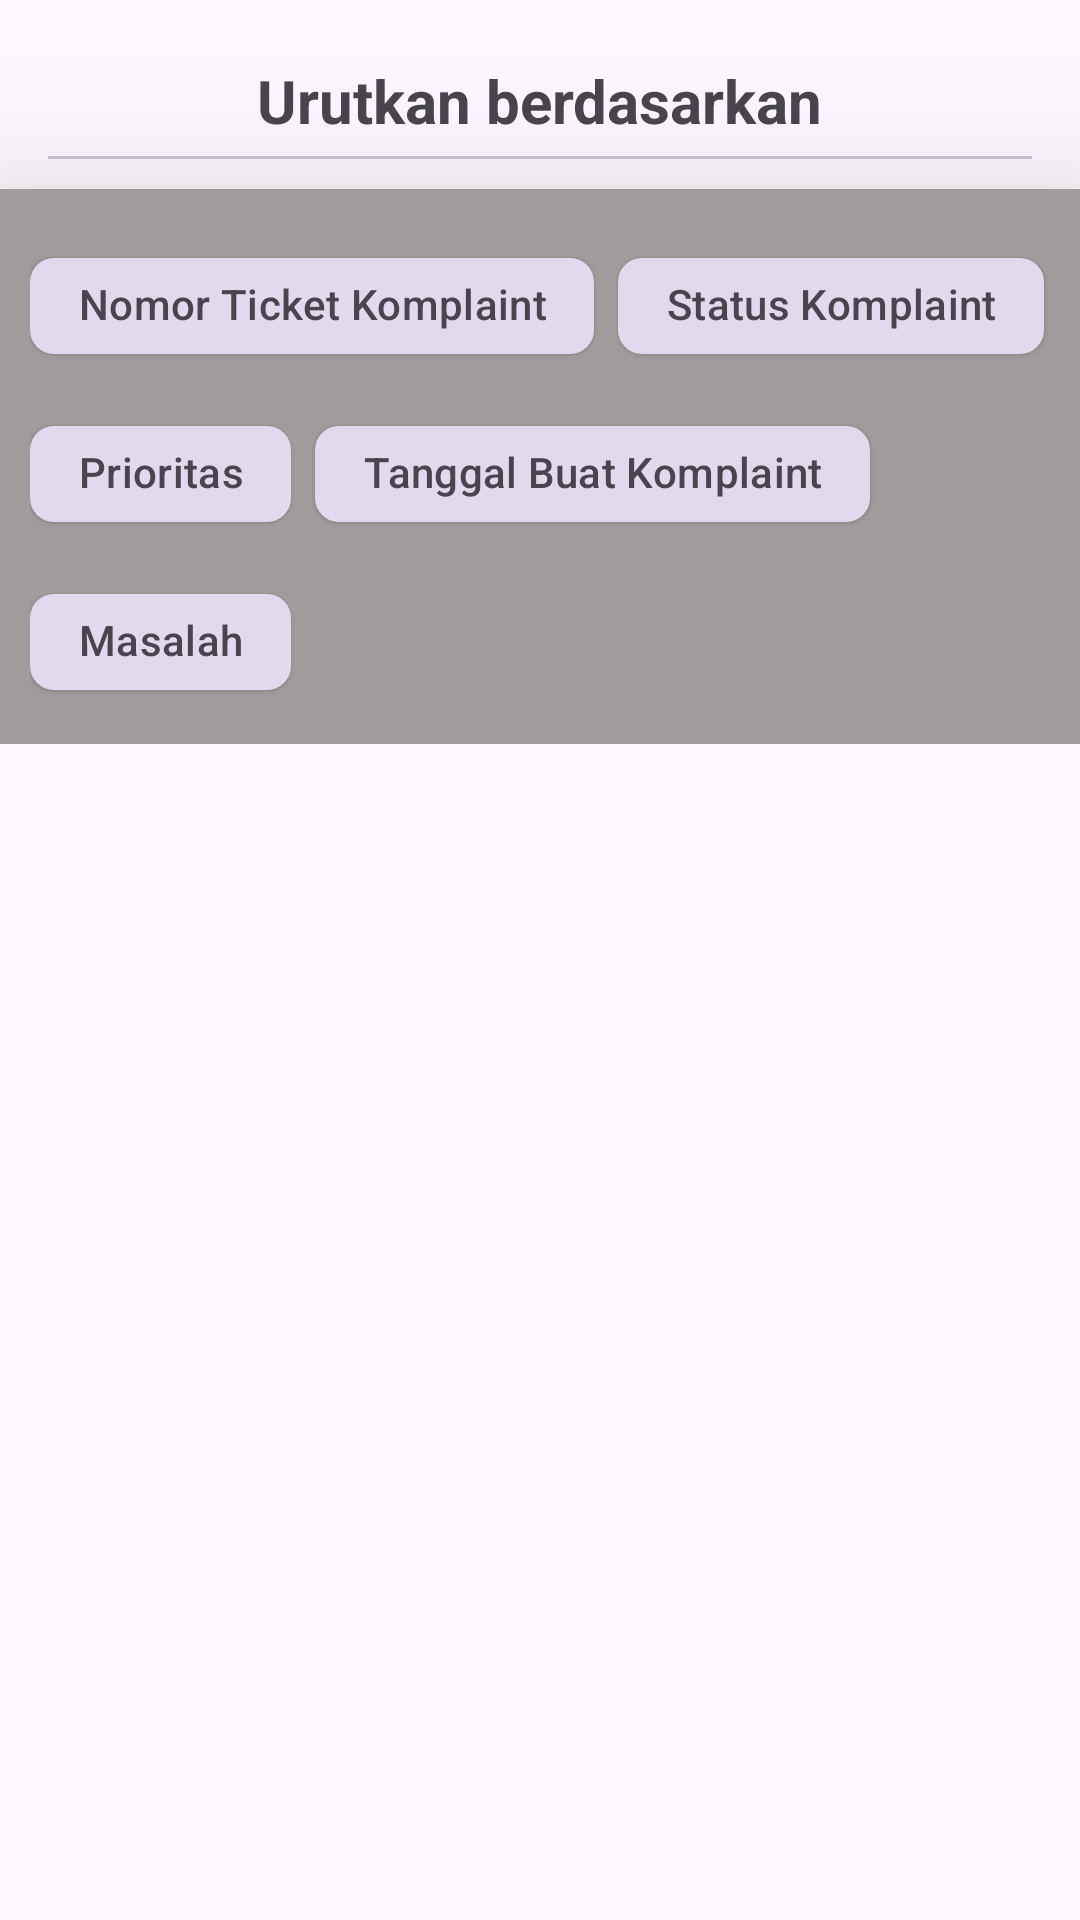

Produce the Android XML layout that renders to this screen, including the resource entries it uses.
<!-- AndroidManifest.xml: application theme Theme.PocBottomSheetChipGroup -->
<!-- res/layout/bottom_sheet_persistent.xml -->
<?xml version="1.0" encoding="utf-8"?>
<androidx.constraintlayout.widget.ConstraintLayout xmlns:android="http://schemas.android.com/apk/res/android"
    xmlns:tools="http://schemas.android.com/tools"
    android:layout_width="match_parent"
    android:layout_height="match_parent"
    xmlns:app="http://schemas.android.com/apk/res-auto"
    android:id="@+id/bottomSheet"
    app:behavior_hideable="true"
    app:behavior_peekHeight="16dp"
    app:layout_behavior="com.google.android.material.bottomsheet.BottomSheetBehavior"
    android:paddingBottom="32dp">

    <LinearLayout
        android:layout_width="match_parent"
        android:layout_height="wrap_content"
        android:orientation="vertical"
        tools:ignore="MissingConstraints">

        <TextView
            android:layout_marginTop="20dp"
            android:layout_width="wrap_content"
            android:layout_height="wrap_content"
            android:text="Urutkan berdasarkan"
            android:textSize="20sp"
            android:fontFamily="sans-serif"
            android:textStyle="bold"
            android:layout_gravity="center"
            />
        <com.google.android.material.divider.MaterialDivider
            android:layout_marginTop="5dp"
            android:layout_width="match_parent"
            android:layout_height="wrap_content"
            app:dividerInsetStart="16dp"
            app:dividerInsetEnd="16dp"/>

        <LinearLayout
            android:layout_marginTop="10dp"
            android:layout_gravity="center"
            android:elevation="30dp"
            android:background="@color/gray"
            android:layout_width="match_parent"
            android:layout_height="wrap_content"
            android:orientation="vertical">

            <com.google.android.material.chip.ChipGroup
                android:id="@+id/chipGroup"
                android:layout_marginTop="5dp"
                android:padding="10dp"
                android:layout_width="match_parent"
                app:chipSpacing="8dp"
                app:singleSelection="true"
                android:layout_height="wrap_content">

                <com.google.android.material.chip.Chip
                    android:layout_width="wrap_content"
                    android:layout_height="wrap_content"
                    android:textAlignment="center"
                    android:text="Nomor Ticket Komplaint"
                    android:id="@+id/chipComplaintNumber"
                    style="@style/Widget.Material3.Chip.Filter.Elevated"/>
                <com.google.android.material.chip.Chip
                    android:layout_width="wrap_content"
                    android:layout_height="wrap_content"
                    android:textAlignment="center"
                    android:text="Status Komplaint"
                    android:id="@+id/chipStatusComplaint"
                    style="@style/Widget.Material3.Chip.Filter.Elevated"/>
                <com.google.android.material.chip.Chip
                    android:layout_width="wrap_content"
                    android:layout_height="wrap_content"
                    android:textAlignment="center"
                    android:text="Prioritas"
                    android:id="@+id/chipPriority"
                    style="@style/Widget.Material3.Chip.Filter.Elevated"/>
                <com.google.android.material.chip.Chip
                    android:layout_width="wrap_content"
                    android:layout_height="wrap_content"
                    android:textAlignment="center"
                    android:text="Tanggal Buat Komplaint"
                    android:id="@+id/chipCreatedComplaint"
                    style="@style/Widget.Material3.Chip.Filter.Elevated"/>
                <com.google.android.material.chip.Chip
                    android:layout_width="wrap_content"
                    android:layout_height="wrap_content"
                    android:textAlignment="center"
                    android:text="Masalah"
                    android:id="@+id/chipProblem"
                    style="@style/Widget.Material3.Chip.Filter.Elevated"/>

            </com.google.android.material.chip.ChipGroup>

        </LinearLayout>


    </LinearLayout>


</androidx.constraintlayout.widget.ConstraintLayout>
<!-- resources referenced by this layout -->
<resources>
  <color name="gray">#A29B9B</color>
  <style name="Theme.PocBottomSheetChipGroup" parent="Base.Theme.PocBottomSheetChipGroup" />
  <style name="Base.Theme.PocBottomSheetChipGroup" parent="Theme.Material3.DayNight.NoActionBar">
          
          
      </style>
</resources>
